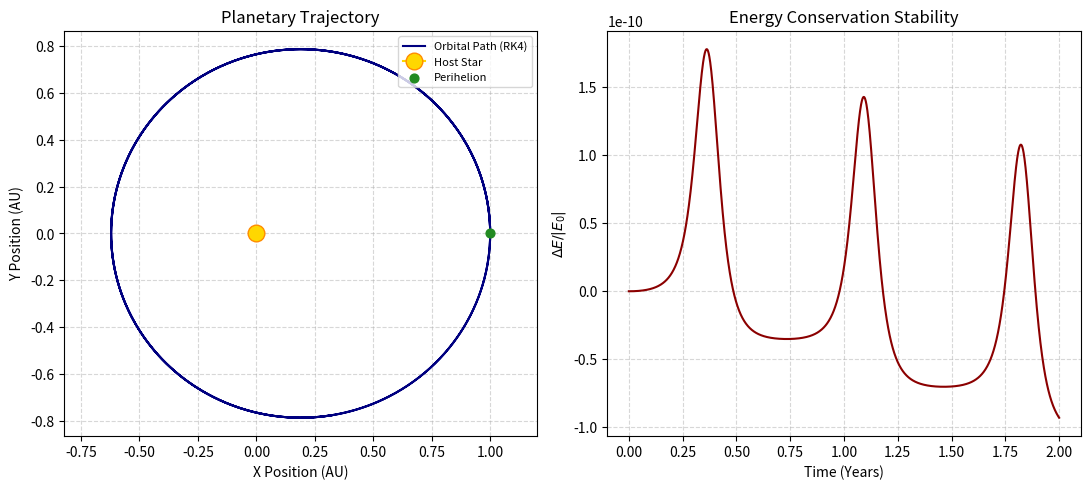

This figure's Python source:
import numpy as np
import matplotlib.pyplot as plt

GM = 4.0 * np.pi**2

def derivatives(state):
    x, y, vx, vy = state
    r = np.sqrt(x**2 + y**2)
    ax = -GM * x / (r**3)
    ay = -GM * y / (r**3)
    return np.array([vx, vy, ax, ay])

def rk4_step(state, dt):
    k1 = derivatives(state)
    k2 = derivatives(state + 0.5 * dt * k1)
    k3 = derivatives(state + 0.5 * dt * k2)
    k4 = derivatives(state + dt * k3)
    return state + (dt / 6.0) * (k1 + 2*k2 + 2*k3 + k4)

r0 = 1.0
v0 = 5.5
state = np.array([r0, 0.0, 0.0, v0])

dt = 0.001
total_time = 2.0
steps = int(total_time / dt)

trajectory = np.zeros((steps, 2))
energy = np.zeros(steps)

for i in range(steps):
    trajectory[i] = [state[0], state[1]]
    r = np.sqrt(state[0]**2 + state[1]**2)
    v_sq = state[2]**2 + state[3]**2
    energy[i] = 0.5 * v_sq - GM / r
    state = rk4_step(state, dt)

fig, (ax1, ax2) = plt.subplots(1, 2, figsize=(11, 5), dpi=300)

ax1.plot(trajectory[:, 0], trajectory[:, 1], color='navy', label='Orbital Path (RK4)')
ax1.plot(0, 0, marker='o', markersize=12, color='gold', markeredgecolor='darkorange', label='Host Star')
ax1.scatter(trajectory[0, 0], trajectory[0, 1], color='forestgreen', s=40, zorder=5, label='Perihelion')
ax1.set_xlabel('X Position (AU)', fontsize=10)
ax1.set_ylabel('Y Position (AU)', fontsize=10)
ax1.set_title('Planetary Trajectory', fontsize=12)
ax1.axis('equal')
ax1.grid(True, linestyle='--', alpha=0.5)
ax1.legend(loc='upper right', fontsize=8)

time_line = np.linspace(0, total_time, steps)
fractional_energy_error = (energy - energy[0]) / np.abs(energy[0])
ax2.plot(time_line, fractional_energy_error, color='darkred')
ax2.set_xlabel('Time (Years)', fontsize=10)
ax2.set_ylabel(r'$\Delta E / |E_0|$', fontsize=10)
ax2.set_title('Energy Conservation Stability', fontsize=12)
ax2.ticklabel_format(style='sci', axis='y', scilimits=(0,0))
ax2.grid(True, linestyle='--', alpha=0.5)

plt.tight_layout()
plt.savefig('orbit_simulation.png')
plt.show()
print("Project 2 Complete! Image saved.")
